Run: headless pygame with SDL's dummy video driver; simulated clock (each Clock.tick advances the game by its frame time, no real sleeping); random seed 0; keys injected as events and as key.get_pressed() state; no mouse input.
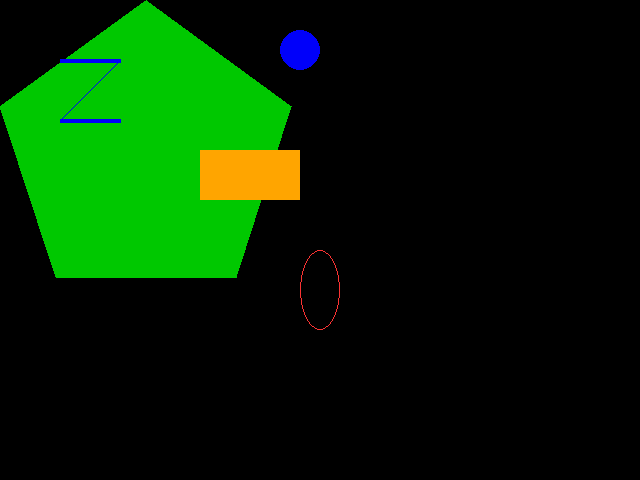
Frame 1 of 4 · flips 1–60 · no input
Frame 2 of 4 · flips 61–180 · tapped SPACE, RETURN · held RIGHT (→), D · screen unchanged from frame 1, image omitted
Frame 3 of 4 · flips 181–300 · held DOWN (↓), S · screen unchanged from frame 2, image omitted
Frame 4 of 4 · flips 301–420 · held LEFT (←), A, UP (↑), W · screen unchanged from frame 3, image omitted

The pygame program that drew these frames:

#!/usr/bin/env python3
import pygame
from pygame.locals import *

SCREEN_WIDTH = 640
SCREEN_HEIGHT = 480
FPS = 30

# Colors
WHITE = (255, 255, 255)
RED   = (250,  50,  50)
GREEN = (  0, 200,   0)
BLUE  = (  0,   0, 250)
ORANGE= pygame.Color('orange')
BLACK = (  0,   0,   0)

BGCOLOR = BLACK


class GraphicsProgram:
    running = False

    def __init__(self):
        pygame.init()
        self.surface = pygame.display.set_mode((SCREEN_WIDTH, SCREEN_HEIGHT))
        pygame.display.set_caption('Graphics Program')
        self.clock = pygame.time.Clock()

    def draw(self):
        pygame.draw.polygon(self.surface, GREEN, ((146, 0), (291, 106), (236, 277), (56, 277), (0, 106)))
        pygame.draw.line(self.surface, BLUE, (60, 60), (120, 60), 4)
        pygame.draw.line(self.surface, BLUE, (120, 60), (60, 120))
        pygame.draw.line(self.surface, BLUE, (60, 120), (120, 120), 4)
        pygame.draw.circle(self.surface, BLUE, (300, 50), 20, 0)
        pygame.draw.ellipse(self.surface, RED, (300, 250, 40, 80), 1)
        pygame.draw.rect(self.surface, ORANGE, (200, 150, 100, 50))

    def run(self):
        self.running = True

        while self.running:
            for event in pygame.event.get():
                if event.type == QUIT:
                    self.running = False
                elif event.type == KEYDOWN:
                    if event.key == K_ESCAPE:
                        self.running = False

            self.surface.fill(BGCOLOR)
            self.draw()
            pygame.display.update()
            self.clock.tick(FPS)

    def __del__(self):
        pygame.quit()


if __name__ == '__main__':
    app = GraphicsProgram()
    app.run()
